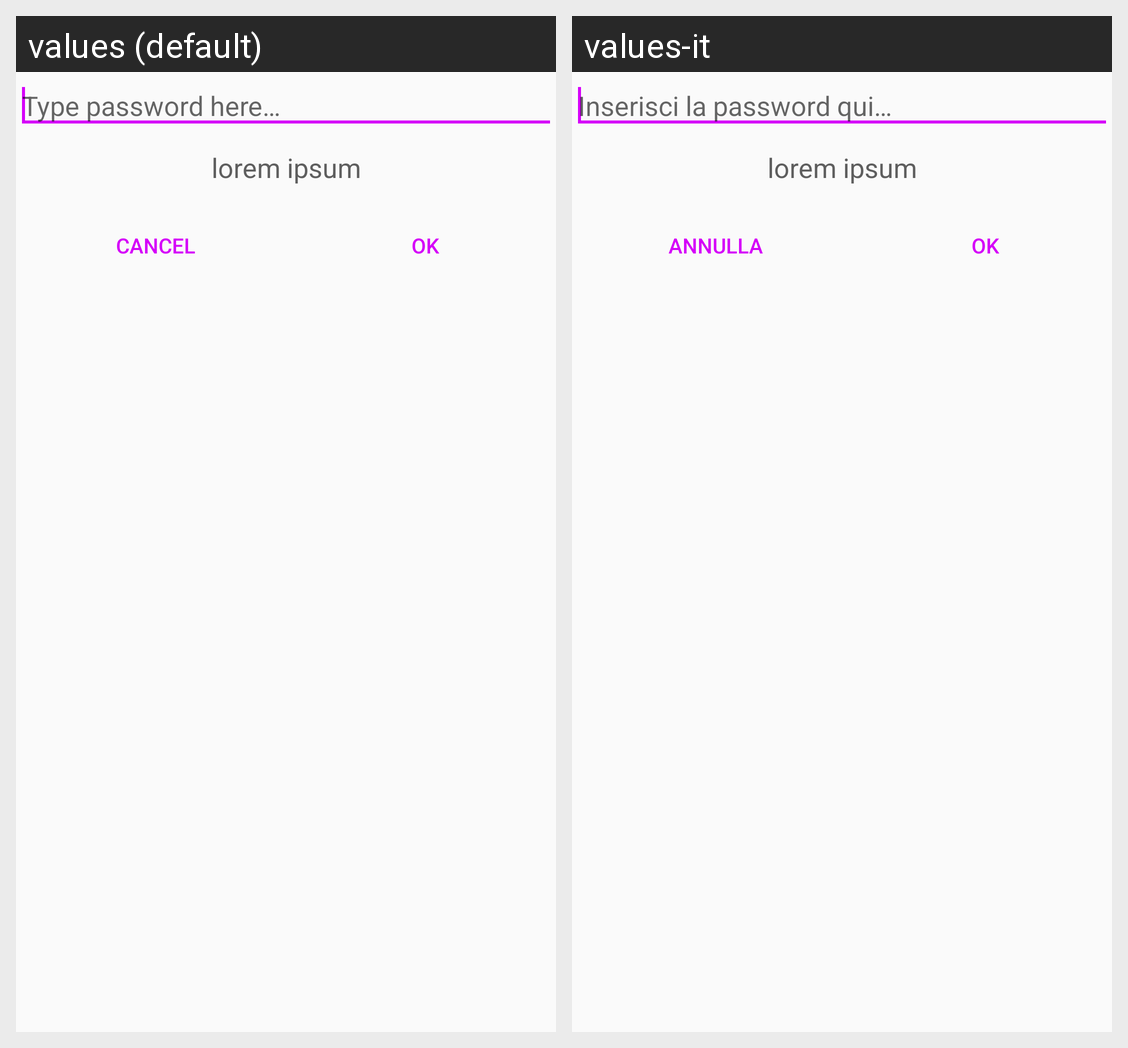

The same Android screen rendered under two of its app's locales, left to right. List the strings drawn on it with the default value and each locale's translation.
Android screen res/layout/password.xml rendered under 2 locales, left to right: values (default), values-it. Device: Nexus 5 (rendered at 1080×1920; each locale shown at half size, 540×960, under a caption strip naming it); theme AppTheme.
Strings drawn on this screen, with the default value and each locale's value (text and hints the layout hard-codes, and strings that could not be matched under every locale, appear in the picture but are not listed):

password_hintScriviPassword
  values: Type password here…
  values-it: Inserisci la password qui…

provv_lorem_ipsum
  values: lorem ipsum
  values-it: lorem ipsum

password_annulla
  values: Cancel
  values-it: Annulla

password_OK
  values: OK
  values-it: OK
